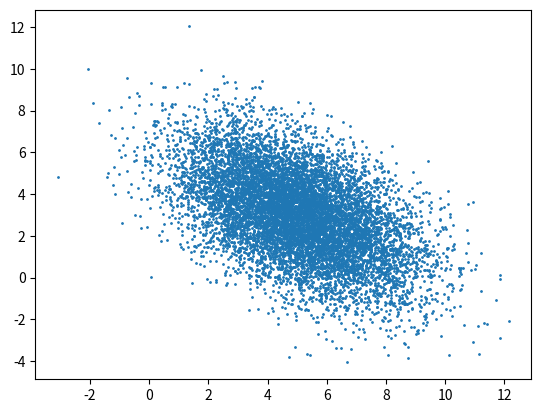

This figure's Python source:

import numpy as np
import matplotlib.pyplot as plt

samples = np.random.multivariate_normal(mean=[5,3], cov=[[4,-2],[-2,4]], size=10000)
#samples = np.random.multivariate_normal(mean=[0,0], cov=[[9,0],[0,9]], size=10000)

plt.figure()
plt.scatter(samples[:,0],samples[:,1],1)
plt.show()